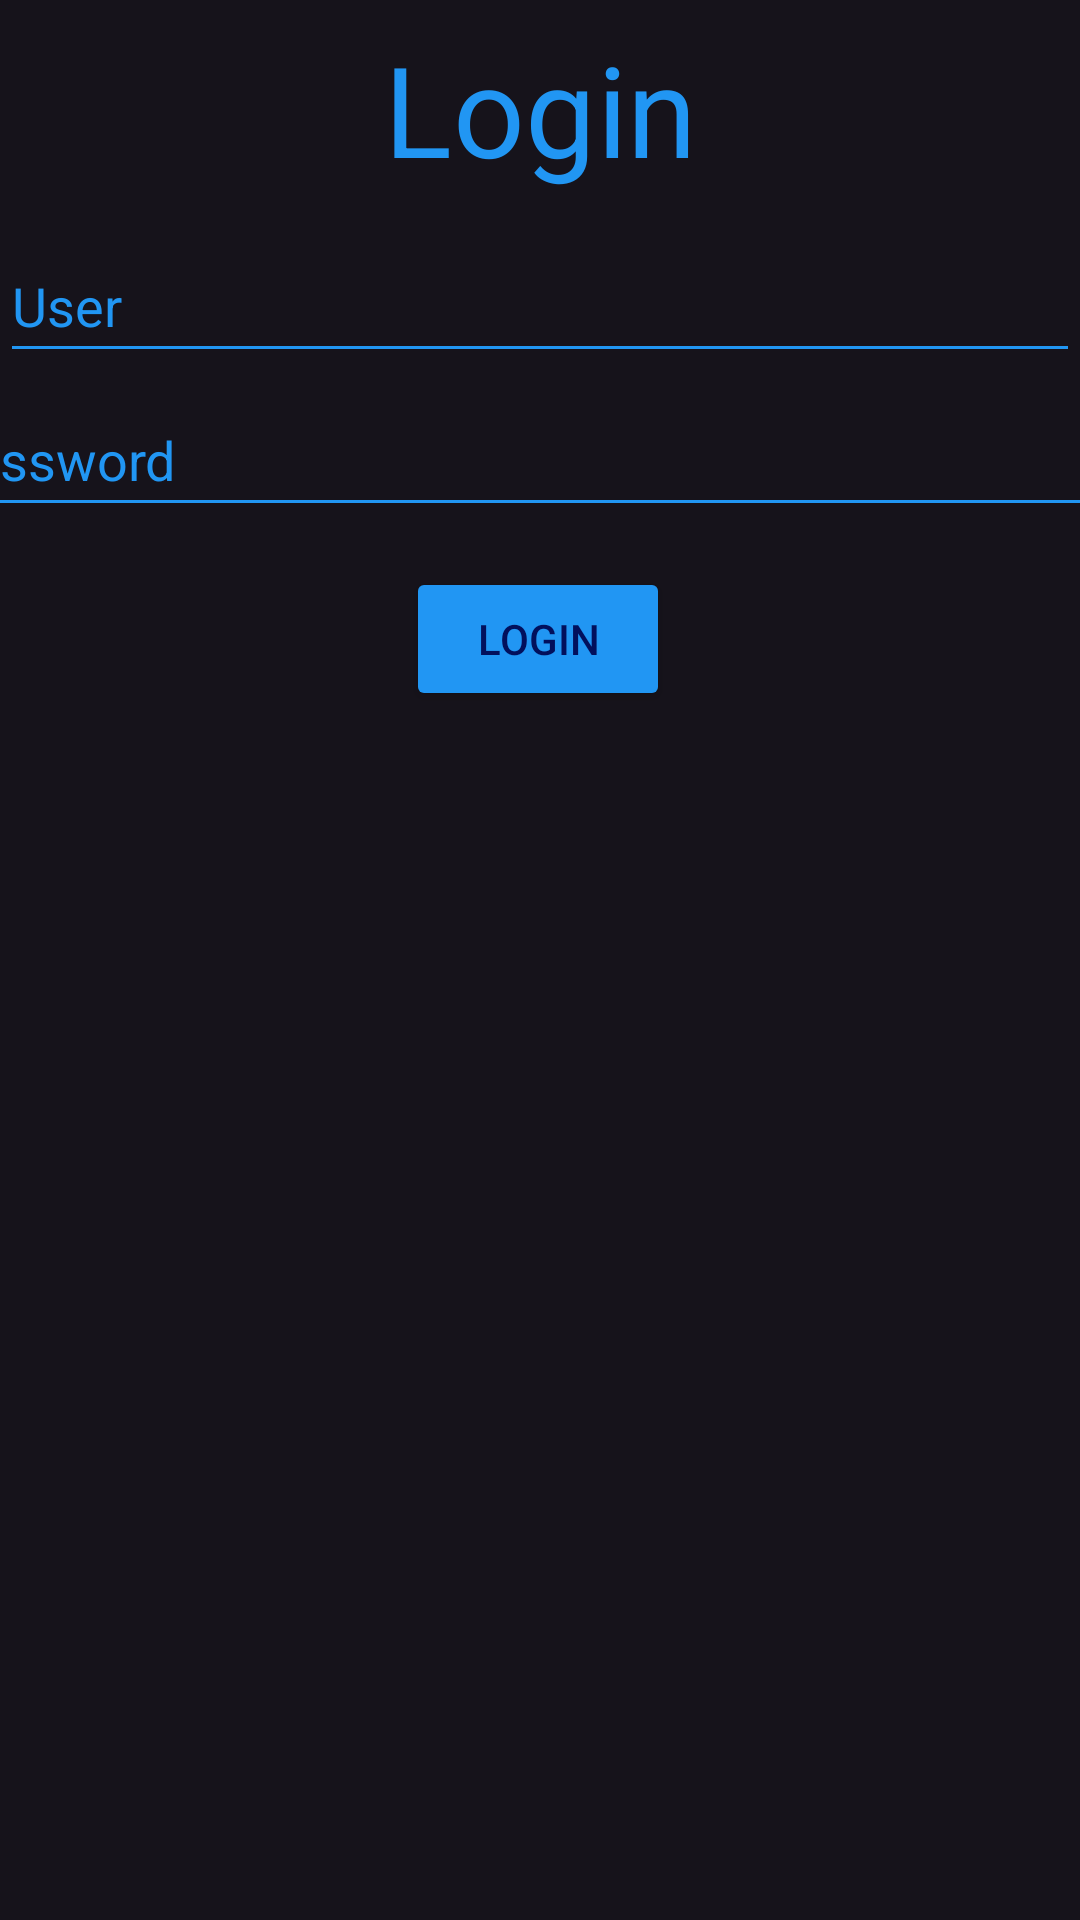

Android layout source for this screen:
<!-- AndroidManifest.xml: application theme Theme.LoginPage -->
<!-- res/layout/activity_main.xml -->
<?xml version="1.0" encoding="utf-8"?>
<androidx.constraintlayout.widget.ConstraintLayout xmlns:android="http://schemas.android.com/apk/res/android"
    xmlns:app="http://schemas.android.com/apk/res-auto"
    xmlns:tools="http://schemas.android.com/tools"
    android:id="@+id/main_layout"
    android:layout_width="match_parent"
    android:layout_height="match_parent"
    android:background="#FFFFFF"
    android:backgroundTint="#16131B"
    tools:context=".MainActivity">

    <EditText
        android:id="@+id/editTextTextPersonName"
        android:layout_width="0dp"
        android:layout_height="wrap_content"
        android:backgroundTint="#2196F3"
        android:ems="10"
        android:hint="@string/user"
        android:inputType="textPersonName"
        android:minHeight="48dp"
        android:textAllCaps="false"
        android:textColor="#21ECF3"
        android:textColorHint="#2196F3"
        app:layout_constraintBottom_toBottomOf="parent"
        app:layout_constraintEnd_toEndOf="parent"
        app:layout_constraintHorizontal_bias="0.373"
        app:layout_constraintStart_toStartOf="parent"
        app:layout_constraintTop_toTopOf="parent"
        app:layout_constraintVertical_bias="0.129" />

    <EditText
        android:id="@+id/editTextTextPassword"
        android:layout_width="411dp"
        android:layout_height="wrap_content"
        android:layout_marginTop="12dp"
        android:layout_marginBottom="22dp"
        android:backgroundTint="#2196F3"
        android:ems="10"
        android:hint="@string/password"
        android:inputType="textPassword"
        android:minHeight="48dp"
        android:textColor="#21ECF3"
        android:textColorHint="#2196F3"
        app:layout_constraintBottom_toTopOf="@+id/login_button"
        app:layout_constraintEnd_toEndOf="parent"
        app:layout_constraintStart_toStartOf="parent"
        app:layout_constraintTop_toBottomOf="@+id/editTextTextPersonName" />

    <Button
        android:id="@+id/login_button"
        android:layout_width="wrap_content"
        android:layout_height="wrap_content"
        android:backgroundTint="#2196F3"
        android:text="@string/login"
        android:textColor="#02105C"
        app:iconTint="#2196F3"
        app:layout_constraintBottom_toBottomOf="parent"
        app:layout_constraintEnd_toEndOf="parent"
        app:layout_constraintHorizontal_bias="0.498"
        app:layout_constraintStart_toStartOf="parent"
        app:layout_constraintTop_toTopOf="parent"
        app:layout_constraintVertical_bias="0.319" />

    <TextView
        android:id="@+id/textView2"
        android:layout_width="wrap_content"
        android:layout_height="wrap_content"
        android:scaleX="3"
        android:scaleY="3"
        android:text="@string/login"
        android:textColor="#2196F3"
        app:layout_constraintBottom_toTopOf="@+id/editTextTextPersonName"
        app:layout_constraintEnd_toEndOf="parent"
        app:layout_constraintStart_toStartOf="parent"
        app:layout_constraintTop_toTopOf="parent"
        app:layout_constraintVertical_bias="0.463" />

    <ImageView
        android:id="@+id/imageView"
        android:layout_width="406dp"
        android:layout_height="585dp"
        android:layout_marginTop="4dp"
        android:visibility="visible"
        app:layout_constraintBottom_toBottomOf="parent"
        app:layout_constraintEnd_toEndOf="parent"
        app:layout_constraintStart_toStartOf="parent"
        app:layout_constraintTop_toBottomOf="@+id/login_button"
        app:layout_constraintVertical_bias="0.357"
        app:srcCompat="@drawable/baer" />

</androidx.constraintlayout.widget.ConstraintLayout>
<!-- resources referenced by this layout -->
<resources>
  <string name="login">Login</string>
  <string name="password">Password</string>
  <string name="user">User</string>
  <style name="Theme.LoginPage" parent="Theme.MaterialComponents.DayNight.NoActionBar">
          
          <item name="colorPrimary">@color/light_blue</item>
          <item name="colorPrimaryVariant">@color/purple_700</item>
          <item name="colorOnPrimary">@color/blue</item>
          
          <item name="colorSecondary">@color/teal_200</item>
          <item name="colorSecondaryVariant">@color/teal_700</item>
          <item name="colorOnSecondary">@color/black</item>
          
          <item name="android:statusBarColor" tools:targetApi="l">?attr/colorPrimaryVariant</item>
          
          <item name="android:textColor">@color/light_blue</item>
          <item name="android:textColorPrimary">@color/teal_200</item>
          <item name="android:windowActionBar">false</item>
          <item name="android:windowNoTitle">true</item>
      </style>
  <color name="light_blue">#2196F3</color>
  <color name="purple_700">#FF3700B3</color>
  <color name="blue">#02105C</color>
  <color name="teal_200">#FF03DAC5</color>
  <color name="teal_700">#FF018786</color>
  <color name="black">#FF000000</color>
</resources>
